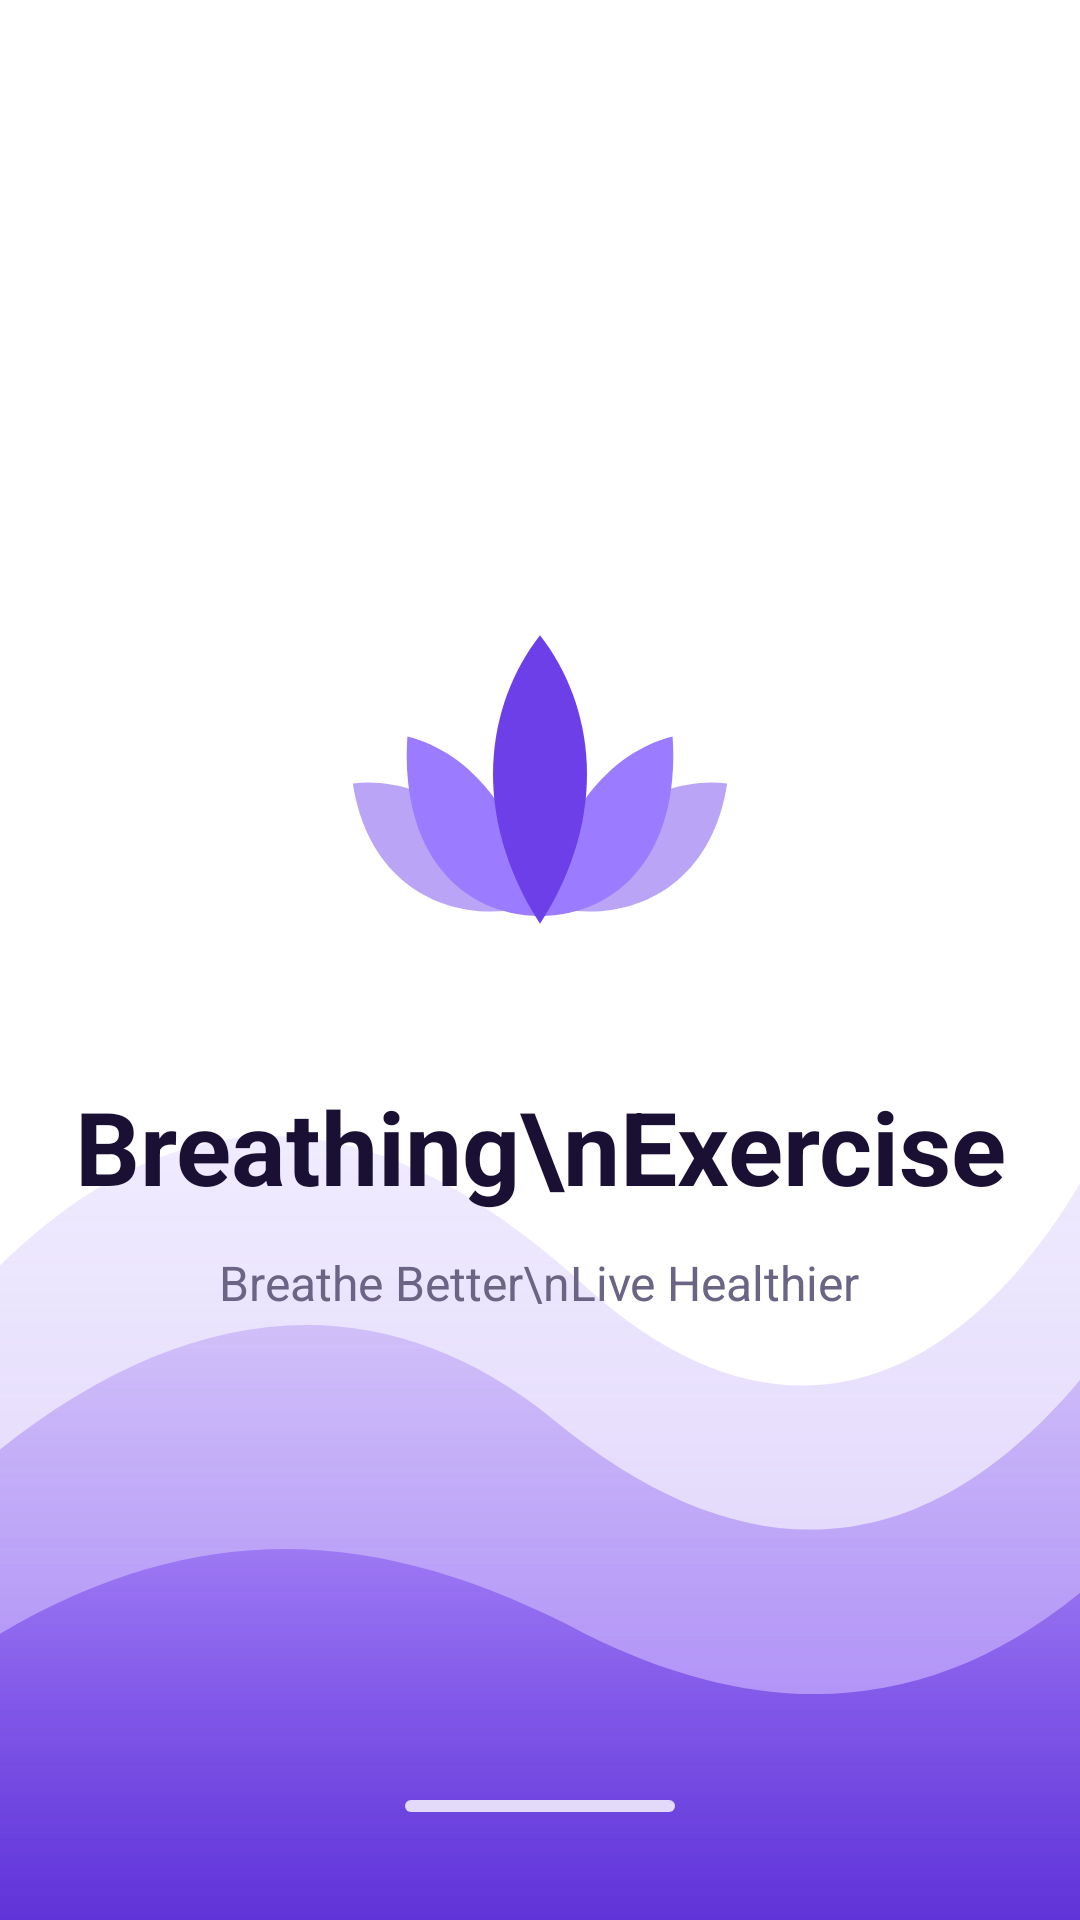

This screen was rendered from an Android layout file. Write that file and the resources it references.
<!-- AndroidManifest.xml: application theme Theme.Breathe -->
<!-- res/layout/activity_splash.xml -->
<?xml version="1.0" encoding="utf-8"?>
<RelativeLayout xmlns:android="http://schemas.android.com/apk/res/android"
    android:layout_width="match_parent" android:layout_height="match_parent"
    android:background="@drawable/bg_page">

    <ImageView
        android:layout_width="match_parent" android:layout_height="300dp"
        android:layout_alignParentBottom="true"
        android:scaleType="fitXY" android:src="@drawable/bg_wave" />

    <LinearLayout
        android:layout_width="match_parent" android:layout_height="wrap_content"
        android:layout_centerVertical="true" android:layout_marginBottom="60dp"
        android:gravity="center_horizontal" android:orientation="vertical">
        <ImageView android:layout_width="130dp" android:layout_height="130dp" android:src="@drawable/ic_lotus" />
        <TextView
            android:layout_width="wrap_content" android:layout_height="wrap_content"
            android:layout_marginTop="28dp" android:gravity="center"
            android:text="Breathing\nExercise" android:textColor="@color/text_dark"
            android:textSize="34sp" android:textStyle="bold" />
        <TextView
            android:layout_width="wrap_content" android:layout_height="wrap_content"
            android:layout_marginTop="12dp" android:gravity="center"
            android:text="Breathe Better\nLive Healthier" android:textColor="@color/text_gray"
            android:textSize="16sp" />
    </LinearLayout>

    <View
        android:layout_width="90dp" android:layout_height="4dp"
        android:layout_alignParentBottom="true" android:layout_centerHorizontal="true"
        android:layout_marginBottom="36dp" android:alpha="0.8"
        android:background="@drawable/bg_icon_container" android:backgroundTint="@color/white" />
</RelativeLayout>
<!-- resources referenced by this layout -->
<resources>
  <color name="text_dark">#1A1033</color>
  <color name="text_gray">#6B6485</color>
  <color name="white">#FFFFFF</color>
  <!-- drawable bg_icon_container (drawable) -->
  <?xml version="1.0" encoding="utf-8"?>
  <shape xmlns:android="http://schemas.android.com/apk/res/android">
      <solid android:color="@color/lavender" />
      <corners android:radius="16dp" />
  </shape>
  <!-- drawable bg_wave (drawable) -->
  <?xml version="1.0" encoding="utf-8"?>
  <vector xmlns:android="http://schemas.android.com/apk/res/android"
      xmlns:aapt="http://schemas.android.com/aapt"
      android:width="360dp" android:height="220dp"
      android:viewportWidth="360" android:viewportHeight="220">
      <path android:pathData="M0,60 C70,10 135,25 195,65 C255,105 315,95 360,40 L360,220 L0,220 Z">
          <aapt:attr name="android:fillColor">
              <gradient android:type="linear" android:startX="0" android:startY="20" android:endX="0" android:endY="220">
                  <item android:offset="0" android:color="#30B39DFF" />
                  <item android:offset="1" android:color="#66A07CF0" />
              </gradient>
          </aapt:attr>
      </path>
      <path android:pathData="M0,105 C60,70 125,62 185,98 C245,134 305,136 360,88 L360,220 L0,220 Z">
          <aapt:attr name="android:fillColor">
              <gradient android:type="linear" android:startX="0" android:startY="70" android:endX="0" android:endY="220">
                  <item android:offset="0" android:color="#55A07CF0" />
                  <item android:offset="1" android:color="#B38A5CF5" />
              </gradient>
          </aapt:attr>
      </path>
      <path android:pathData="M0,150 C70,120 130,125 195,150 C255,172 310,170 360,140 L360,220 L0,220 Z">
          <aapt:attr name="android:fillColor">
              <gradient android:type="linear" android:startX="0" android:startY="120" android:endX="0" android:endY="220">
                  <item android:offset="0" android:color="#808A5CF5" />
                  <item android:offset="1" android:color="#F05B2FD6" />
              </gradient>
          </aapt:attr>
      </path>
  </vector>
  <!-- drawable ic_lotus (drawable) -->
  <?xml version="1.0" encoding="utf-8"?>
  <vector xmlns:android="http://schemas.android.com/apk/res/android"
      android:width="100dp" android:height="100dp"
      android:viewportWidth="100" android:viewportHeight="100">
      <path android:fillColor="#B9A4F5" android:pathData="M2,46 C20,44 38,56 46,78 C26,82 6,72 2,46 Z" />
      <path android:fillColor="#B9A4F5" android:pathData="M98,46 C80,44 62,56 54,78 C74,82 94,72 98,46 Z" />
      <path android:fillColor="#9B7BFF" android:pathData="M16,34 C32,38 46,54 50,80 C30,80 14,64 16,34 Z" />
      <path android:fillColor="#9B7BFF" android:pathData="M84,34 C68,38 54,54 50,80 C70,80 86,64 84,34 Z" />
      <path android:fillColor="#6D3FE8" android:pathData="M50,8 C64,26 68,54 50,82 C32,54 36,26 50,8 Z" />
  </vector>
  <style name="Theme.Breathe" parent="Theme.MaterialComponents.DayNight.NoActionBar">
          <item name="colorPrimary">@color/purple_primary</item>
          <item name="colorAccent">@color/purple_mid</item>
          <item name="colorControlActivated">@color/purple_primary</item>
          <item name="android:statusBarColor">@color/surface</item>
          <item name="android:navigationBarColor">@color/surface</item>
          <item name="android:windowLightStatusBar">true</item>
          <item name="android:windowLightNavigationBar">true</item>
          <item name="android:windowBackground">@color/surface</item>
      </style>
  <color name="lavender">#EDE7FF</color>
  <color name="purple_primary">#5B2FD6</color>
  <color name="purple_mid">#7C4DFF</color>
  <color name="surface">#FFFFFF</color>
</resources>
